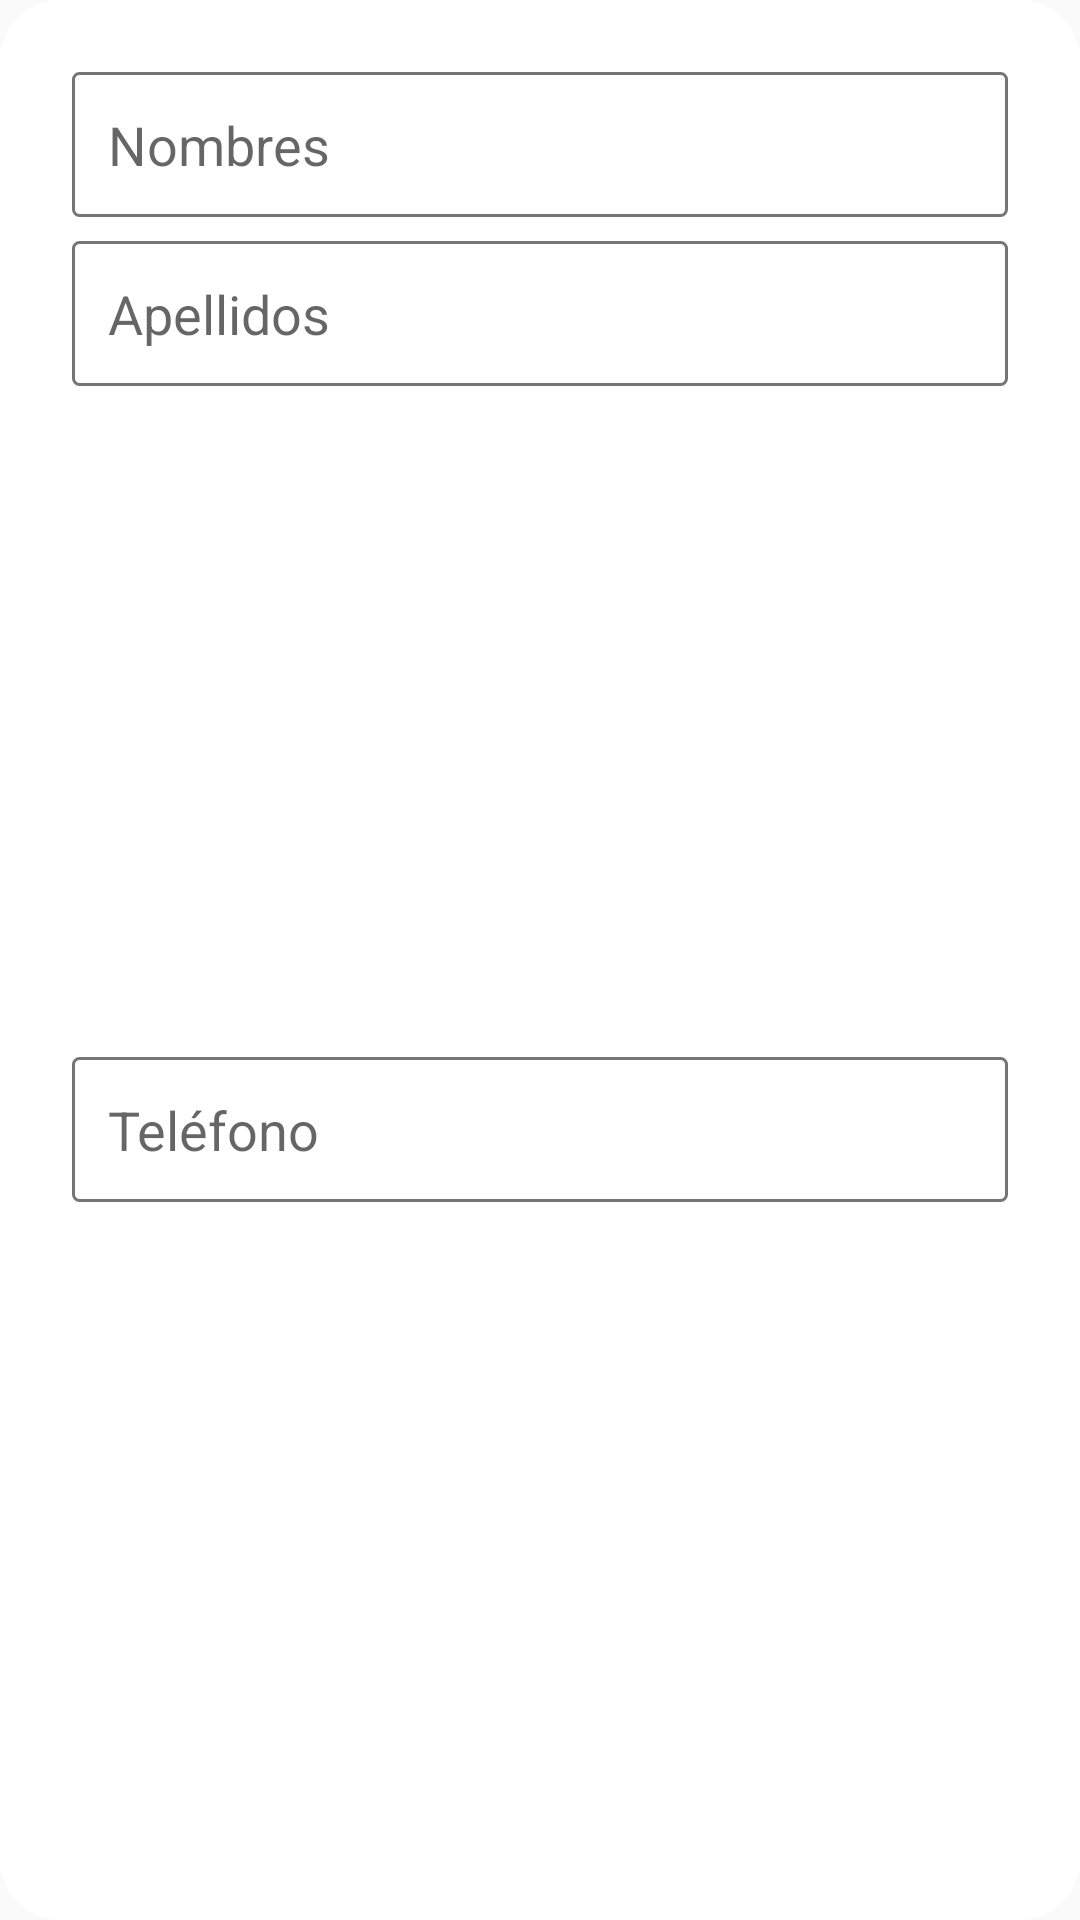

The Android layout XML behind this screen, and the referenced resources:
<!-- AndroidManifest.xml: application theme AppTheme -->
<!-- res/layout/content_form.xml -->
<?xml version="1.0" encoding="utf-8"?>
<androidx.constraintlayout.widget.ConstraintLayout xmlns:android="http://schemas.android.com/apk/res/android"
    xmlns:app="http://schemas.android.com/apk/res-auto"
    xmlns:tools="http://schemas.android.com/tools"
    android:layout_width="match_parent"
    android:layout_height="wrap_content"
    android:background="@drawable/style_background">

    <androidx.constraintlayout.widget.Guideline
        android:id="@+id/guideline16"
        android:layout_width="wrap_content"
        android:layout_height="wrap_content"
        android:orientation="horizontal"
        app:layout_constraintGuide_begin="24dp" />

    <androidx.constraintlayout.widget.Guideline
        android:id="@+id/guideline15"
        android:layout_width="wrap_content"
        android:layout_height="wrap_content"
        android:orientation="vertical"
        app:layout_constraintGuide_end="24dp" />

    <androidx.constraintlayout.widget.Guideline
        android:id="@+id/guideline14"
        android:layout_width="wrap_content"
        android:layout_height="wrap_content"
        android:orientation="vertical"
        app:layout_constraintGuide_begin="24dp" />

    <androidx.constraintlayout.widget.Guideline
        android:id="@+id/guideline17"
        android:layout_width="wrap_content"
        android:layout_height="wrap_content"
        android:orientation="horizontal"
        app:layout_constraintGuide_end="24dp" />

    <com.google.android.material.textfield.TextInputLayout
        android:id="@+id/textInputLayout"
        android:layout_width="0dp"
        android:layout_height="wrap_content"
        app:hintEnabled="false"
        app:layout_constraintEnd_toStartOf="@+id/guideline15"
        app:layout_constraintStart_toStartOf="@+id/guideline14"
        app:layout_constraintTop_toTopOf="@+id/guideline16">

        <com.google.android.material.textfield.TextInputEditText
            android:id="@+id/etFirstName"
            android:layout_width="match_parent"
            android:layout_height="wrap_content"
            android:background="@drawable/style_edittext"
            android:drawablePadding="4dp"
            android:hint="@string/first_name_hint"
            android:inputType="text"
            android:maxLines="1"
            android:padding="12dp"
            android:singleLine="true"
            android:textAppearance="@style/TextAppearance.AppCompat.Medium" />
    </com.google.android.material.textfield.TextInputLayout>

    <com.google.android.material.textfield.TextInputLayout
        android:id="@+id/textInputLayout8"
        android:layout_width="0dp"
        android:layout_height="wrap_content"
        android:layout_marginTop="8dp"
        app:hintEnabled="false"
        app:layout_constraintEnd_toStartOf="@+id/guideline15"
        app:layout_constraintStart_toStartOf="@+id/guideline14"
        app:layout_constraintTop_toBottomOf="@+id/textInputLayout">

        <com.google.android.material.textfield.TextInputEditText
            android:id="@+id/etLastName"
            android:layout_width="match_parent"
            android:layout_height="wrap_content"
            android:background="@drawable/style_edittext"
            android:hint="Apellidos"
            android:maxLines="1"
            android:padding="12dp" />
    </com.google.android.material.textfield.TextInputLayout>

    <com.google.android.material.textfield.TextInputLayout
        android:layout_width="0dp"
        android:layout_height="wrap_content"
        android:layout_marginTop="8dp"
        app:hintEnabled="false"
        app:layout_constraintBottom_toTopOf="@+id/guideline17"
        app:layout_constraintEnd_toStartOf="@+id/guideline15"
        app:layout_constraintStart_toStartOf="@+id/guideline14"
        app:layout_constraintTop_toBottomOf="@+id/textInputLayout8">

        <com.google.android.material.textfield.TextInputEditText
            android:id="@+id/etPhone"
            android:layout_width="match_parent"
            android:layout_height="wrap_content"
            android:background="@drawable/style_edittext"
            android:hint="Teléfono"
            android:inputType="phone"
            android:maxLines="1"
            android:padding="12dp" />
    </com.google.android.material.textfield.TextInputLayout>

</androidx.constraintlayout.widget.ConstraintLayout>
<!-- resources referenced by this layout -->
<resources>
  <!-- drawable style_background (drawable) -->
  <?xml version="1.0" encoding="utf-8"?>
  <layer-list xmlns:android="http://schemas.android.com/apk/res/android">
      <item>
          <shape android:shape="rectangle">
              <corners android:radius="20dp"/>
              <solid android:color="#FFFFFF"/>
          </shape>
      </item>
  </layer-list>
  <!-- drawable style_edittext (drawable) -->
  <?xml version="1.0" encoding="utf-8"?>
  <shape xmlns:android="http://schemas.android.com/apk/res/android">
      <solid android:color="#ffffff" />
      <corners android:radius="2dp" />
      <stroke android:width="1dp" android:color="#757575" />
  </shape>
  <string name="first_name_hint">Nombres</string>
  <style name="AppTheme" parent="Theme.AppCompat.Light.NoActionBar">
          
          <item name="colorPrimary">@color/colorPrimary</item>
          <item name="colorPrimaryDark">@color/colorPrimaryDark</item>
          <item name="colorAccent">@color/colorAccent</item>
      </style>
  <color name="colorPrimary">#2196f3</color>
  <color name="colorPrimaryDark">#1976D2</color>
  <color name="colorAccent">#FF4081</color>
</resources>
